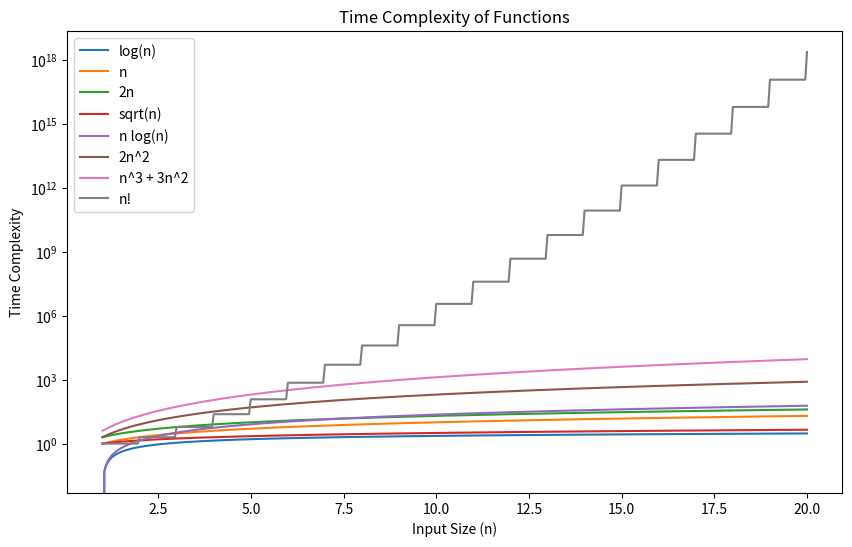

The script that saved this image:
import matplotlib.pyplot as plt
import numpy as np
import math

# Define the range of input sizes
n = np.linspace(1, 20, 400)

# Define the functions
log_n = np.log(n)
n = n
two_n = 2 * n
sqrt_n = np.sqrt(n)
n_log_n = n * np.log(n)
two_n_squared = 2 * n**2
n_cubed = n**3 + 3 * n**2
n_factorial = [math.factorial(int(i)) for i in n]

# Plot the functions
plt.figure(figsize=(10, 6))
plt.plot(n, log_n, label='log(n)')
plt.plot(n, n, label='n')
plt.plot(n, two_n, label='2n')
plt.plot(n, sqrt_n, label='sqrt(n)')
plt.plot(n, n_log_n, label='n log(n)')
plt.plot(n, two_n_squared, label='2n^2')
plt.plot(n, n_cubed, label='n^3 + 3n^2')
plt.plot(n, n_factorial, label='n!')

# Add labels and title
plt.xlabel('Input Size (n)')
plt.ylabel('Time Complexity')
plt.title('Time Complexity of Functions')
plt.legend()

# Use a logarithmic scale for the y-axis
plt.yscale('log')

# Show the plot
plt.show()
